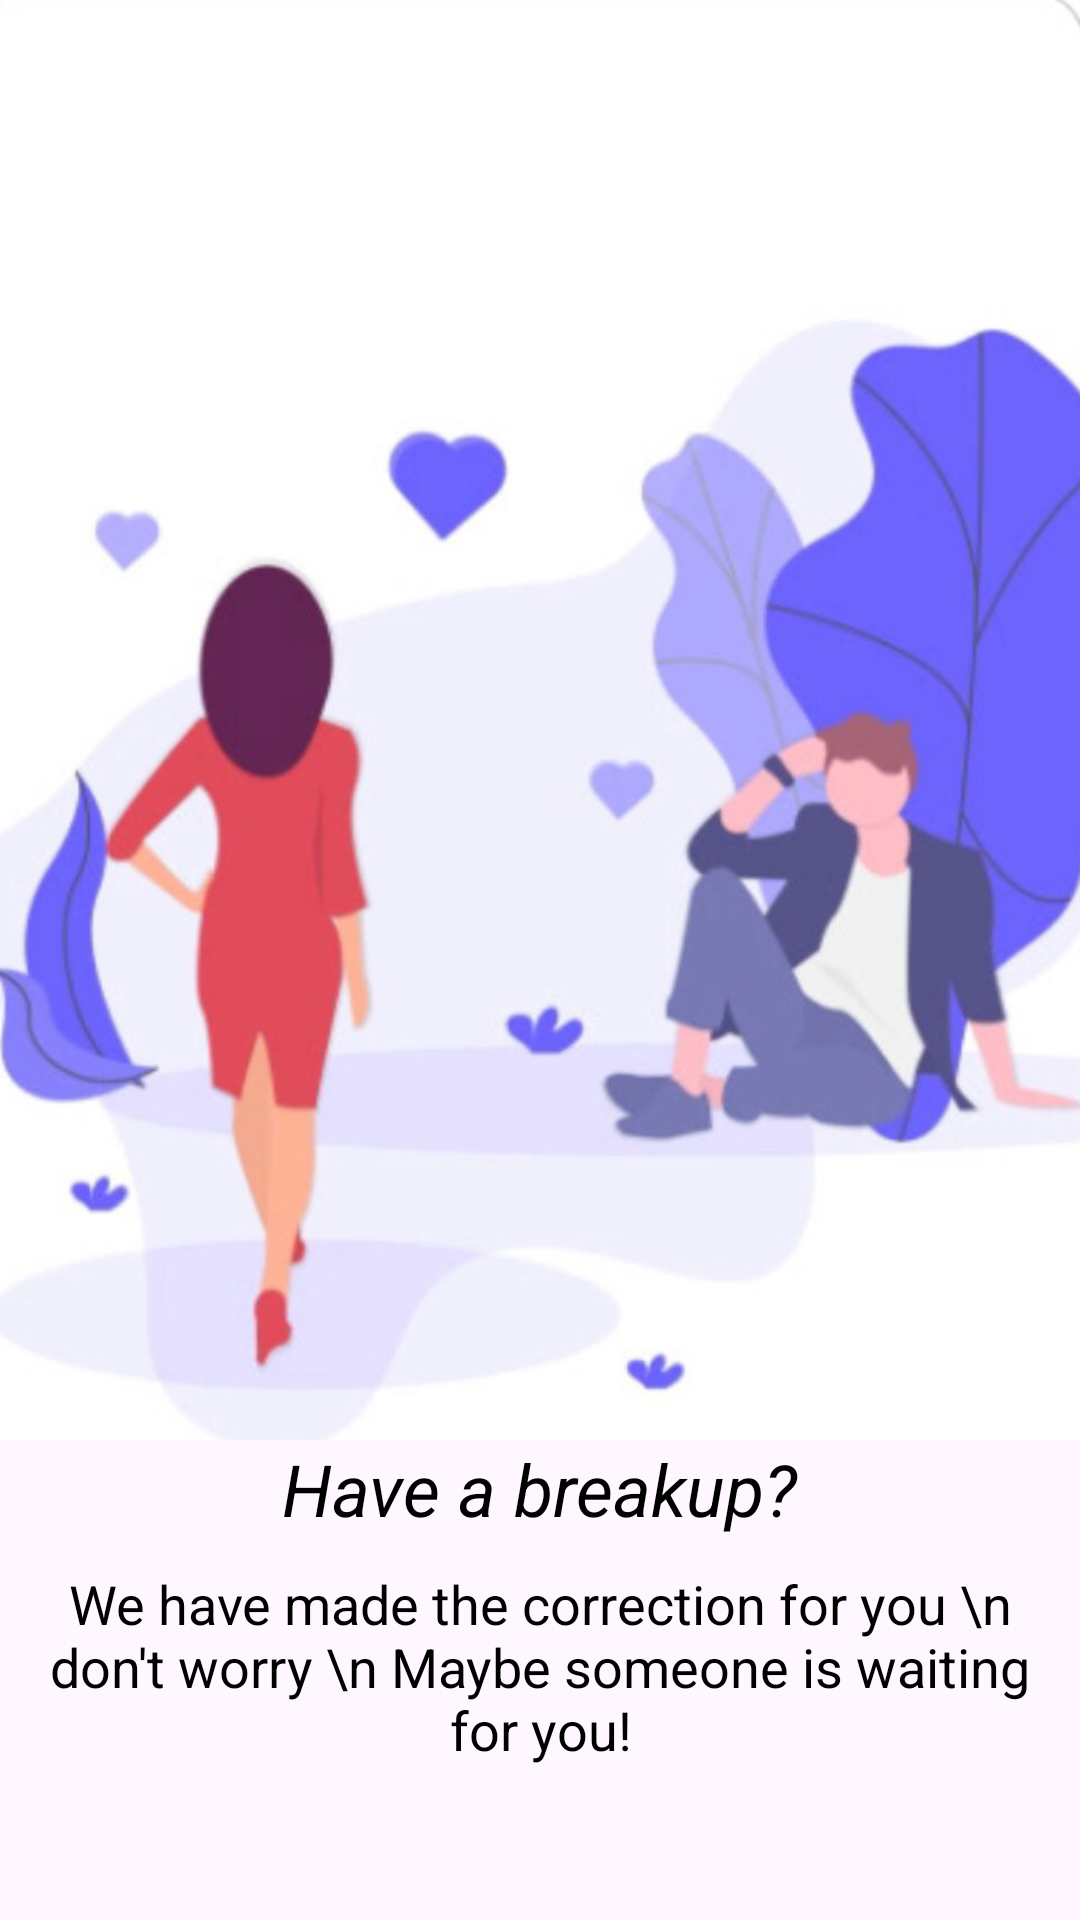

Layout XML and referenced resources for this Android screen:
<!-- AndroidManifest.xml: application theme Theme.M5hw2 -->
<!-- res/layout/fragment_on_boarding3.xml -->
<?xml version="1.0" encoding="utf-8"?>
<androidx.constraintlayout.widget.ConstraintLayout xmlns:android="http://schemas.android.com/apk/res/android"
    xmlns:tools="http://schemas.android.com/tools"
    android:layout_width="match_parent"
    android:layout_height="match_parent"
    xmlns:app="http://schemas.android.com/apk/res-auto"
    tools:context=".onboard.OnBoardingFragment3">
    <ImageView
        android:id="@+id/iv_onboard3"
        android:layout_width="400dp"
        android:layout_height="480dp"
        android:src="@drawable/onboarding_3"
        app:layout_constraintEnd_toEndOf="parent"
        app:layout_constraintStart_toStartOf="parent"
        app:layout_constraintTop_toTopOf="parent" />

    <TextView
        android:id="@+id/tv_onboard3"
        android:layout_width="wrap_content"
        android:layout_height="wrap_content"
        android:text="Have a breakup?"
        android:textColor="@color/black"
        android:textSize="24sp"
        android:textStyle="italic"
        app:layout_constraintEnd_toEndOf="parent"
        app:layout_constraintStart_toStartOf="parent"
        app:layout_constraintTop_toBottomOf="@id/iv_onboard3" />

    <TextView
        android:id="@+id/tv_third_onboard3"
        android:layout_width="wrap_content"
        android:layout_height="wrap_content"
        android:gravity="center"
        android:padding="10dp"
        android:text="We have made the correction for you \n don't worry \n Maybe someone is waiting for you!"
        android:textColor="@color/black"
        android:textSize="18sp"
        app:layout_constraintEnd_toEndOf="parent"
        app:layout_constraintStart_toStartOf="parent"
        app:layout_constraintTop_toBottomOf="@id/tv_onboard3" />


</androidx.constraintlayout.widget.ConstraintLayout>
<!-- resources referenced by this layout -->
<resources>
  <!-- drawable onboarding_3: png bitmap (drawable, 674518 bytes) -->
  <style name="Theme.M5hw2" parent="Base.Theme.M5hw2" />
  <style name="Base.Theme.M5hw2" parent="Theme.Material3.DayNight.NoActionBar">
          
          
      </style>
  <!-- not gathered from this repository: default colours our renderer supplied (Android Studio template values) -->
  <color name="black">#FF000000</color>
</resources>
